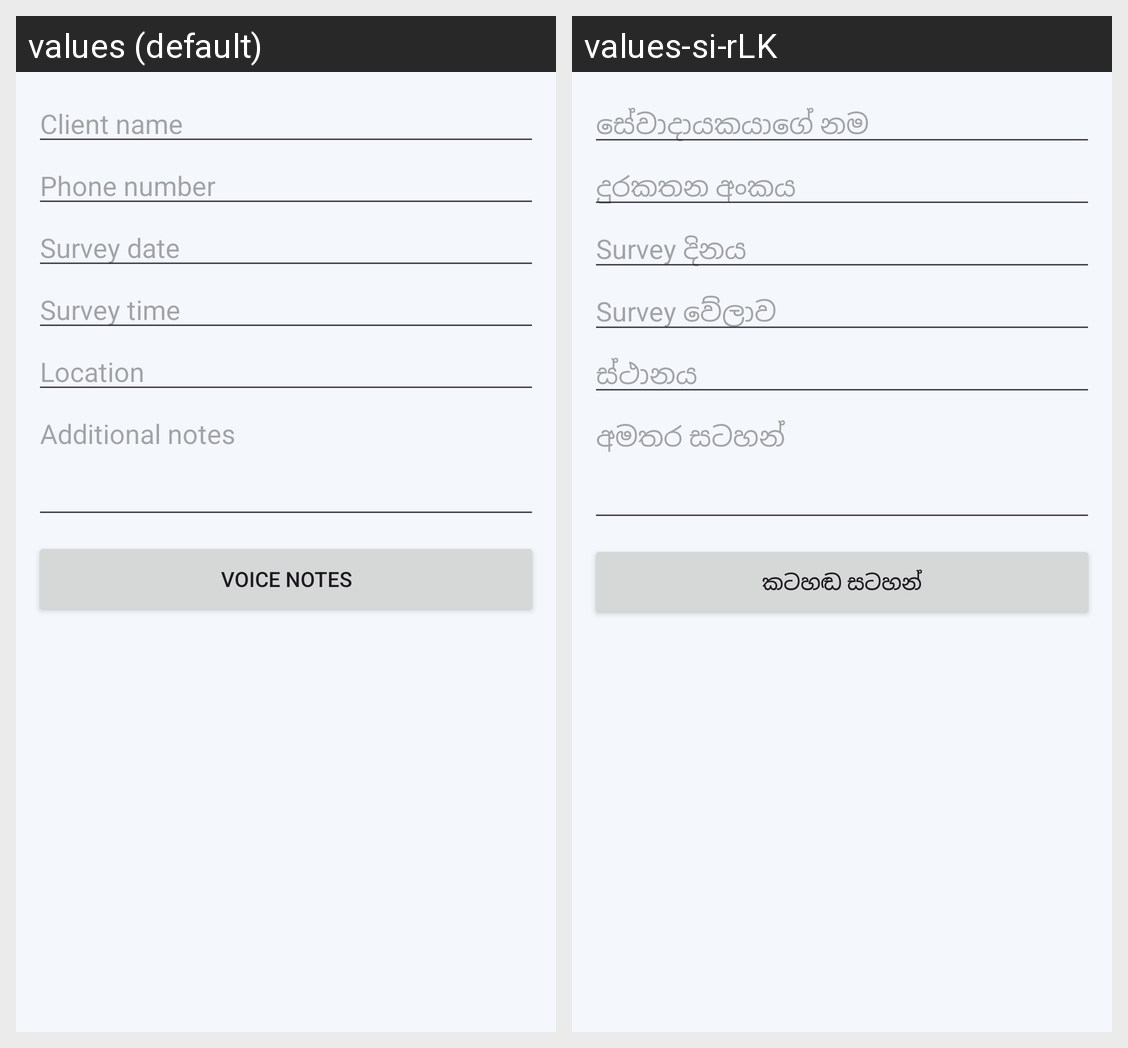

This grid shows one Android layout under two languages. Give, for every string resource on the screen, its name, the default text and each shown locale's text.
Android screen res/layout/dialog_survey.xml rendered under 2 locales, left to right: values (default), values-si-rLK. Device: Nexus 5 (rendered at 1080×1920; each locale shown at half size, 540×960, under a caption strip naming it); theme Theme.SurveyMate.
Strings drawn on this screen, with the default value and each locale's value (text and hints the layout hard-codes, and strings that could not be matched under every locale, appear in the picture but are not listed):

client_name
  values: Client name
  values-si-rLK: සේවාදායකයාගේ නම

phone_number
  values: Phone number
  values-si-rLK: දුරකතන අංකය

date_hint
  values: Survey date
  values-si-rLK: Survey දිනය

time_hint
  values: Survey time
  values-si-rLK: Survey වේලාව

location
  values: Location
  values-si-rLK: ස්ථානය

notes
  values: Additional notes
  values-si-rLK: අමතර සටහන්

sinhala_voice
  values: Voice notes
  values-si-rLK: කටහඬ සටහන්
